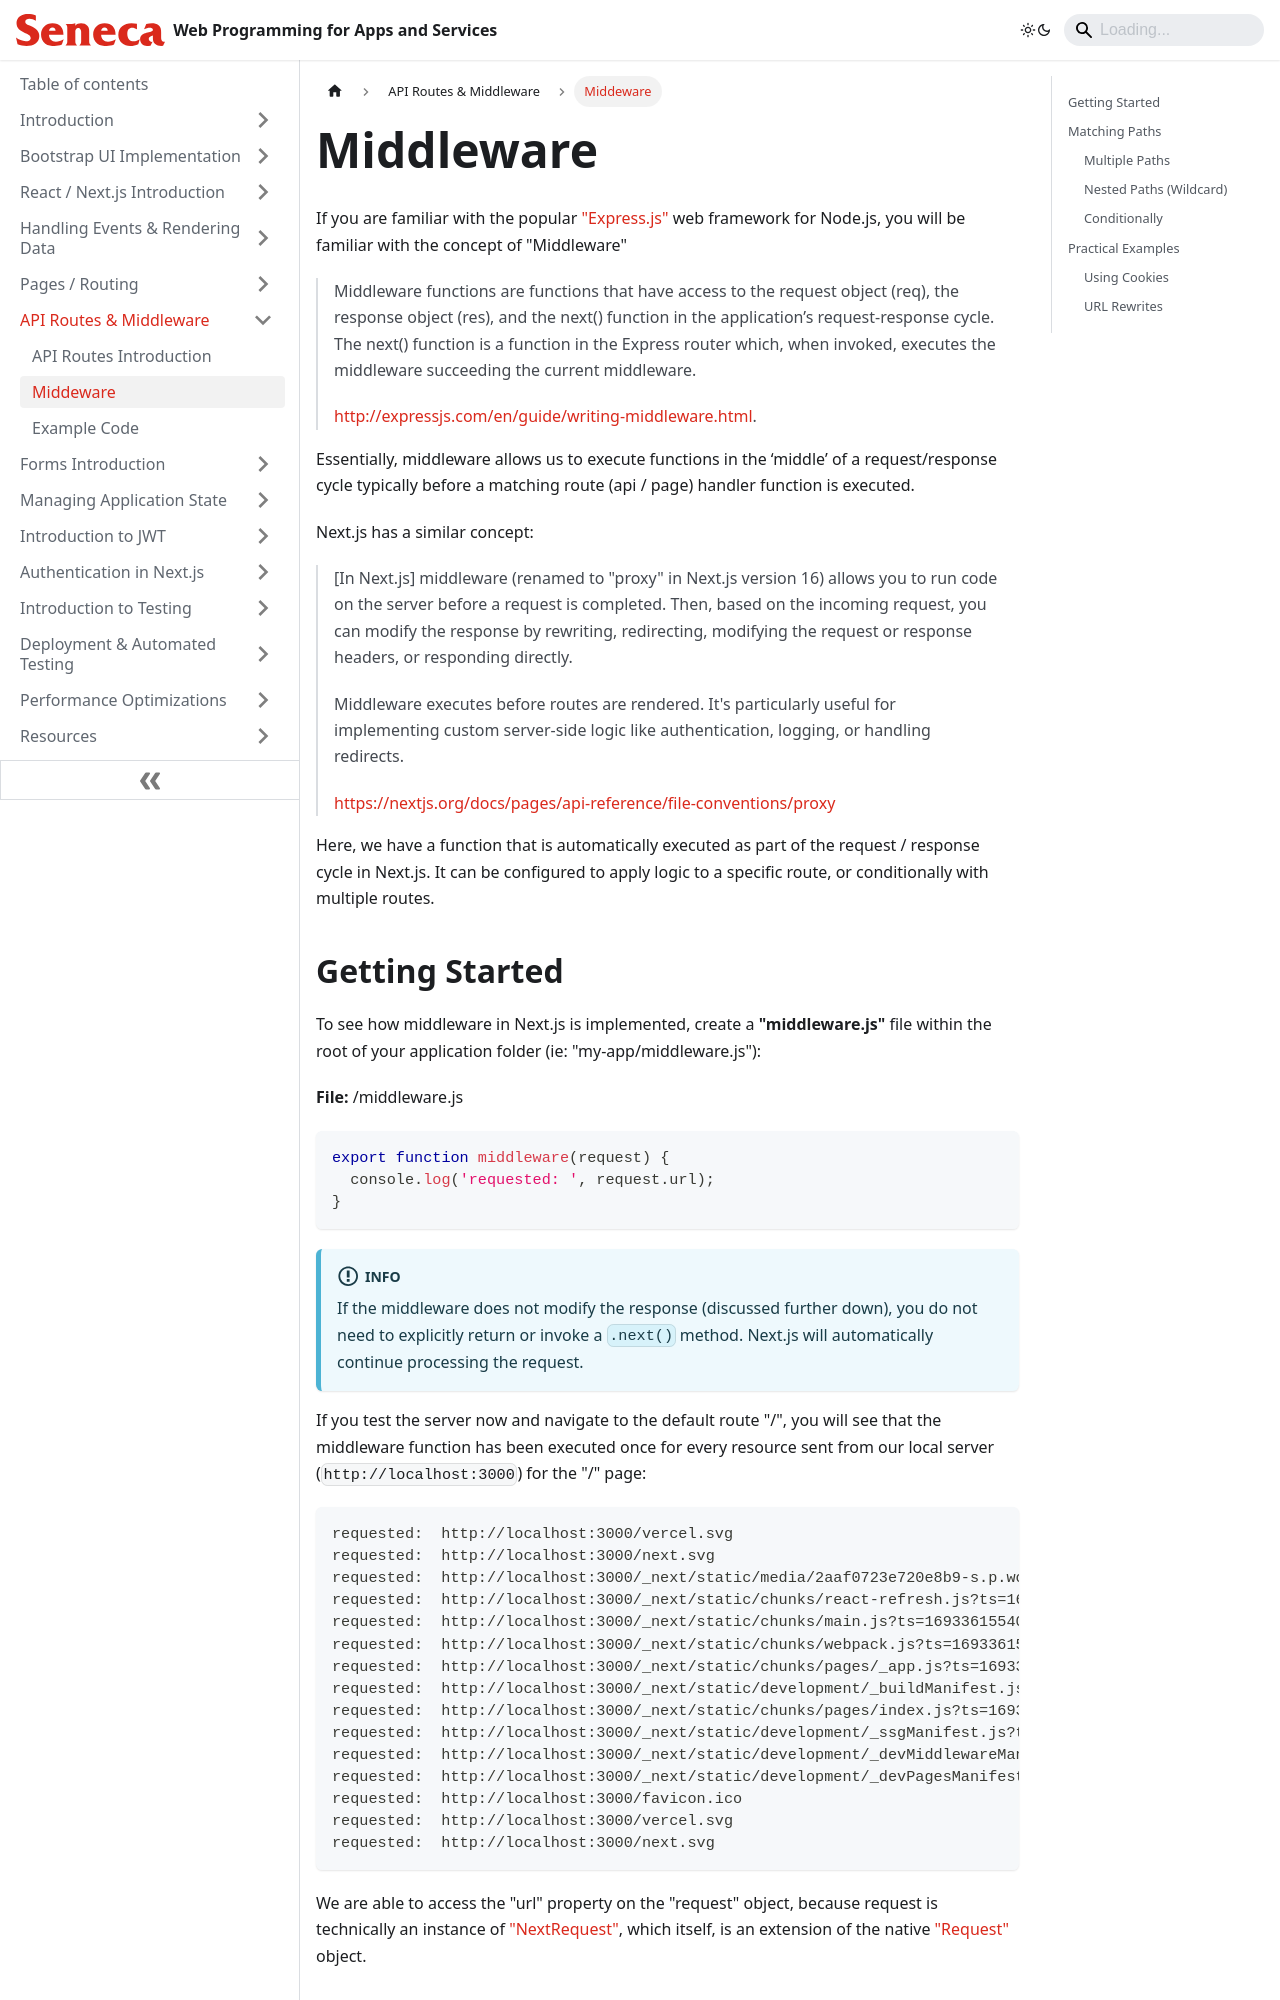

repository: patrick-crawford/WebProgrammingForAppsAndServices · page: API-Routes-Middleware/middleware.html · generator: docusaurus

---
id: middleware
title: Middeware
sidebar_position: 2
description: Middleware
---

# Middleware

If you are familiar with the popular ["Express.js"](https://expressjs.com/) web framework for Node.js, you will be familiar with the concept of "Middleware"

> Middleware functions are functions that have access to the request object (req), the response object (res), and the next() function in the application’s request-response cycle. The next() function is a function in the Express router which, when invoked, executes the middleware succeeding the current middleware.
>
> [http://expressjs.com/en/guide/writing-middleware.html](http://expressjs.com/en/guide/writing-middleware.html).

Essentially, middleware allows us to execute functions in the ‘middle’ of a request/response cycle typically before a matching route (api / page) handler function is executed.

Next.js has a similar concept:

> [In Next.js] middleware (renamed to "proxy" in Next.js version 16) allows you to run code on the server before a request is completed. Then, based on the incoming request, you can modify the response by rewriting, redirecting, modifying the request or response headers, or responding directly.
>
> Middleware executes before routes are rendered. It's particularly useful for implementing custom server-side logic like authentication, logging, or handling redirects.
>
> [https://nextjs.org/docs/pages/api-reference/file-conventions/proxy](https://nextjs.org/docs/pages/api-reference/file-conventions/proxy)

Here, we have a function that is automatically executed as part of the request / response cycle in Next.js. It can be configured to apply logic to a specific route, or conditionally with multiple routes.
